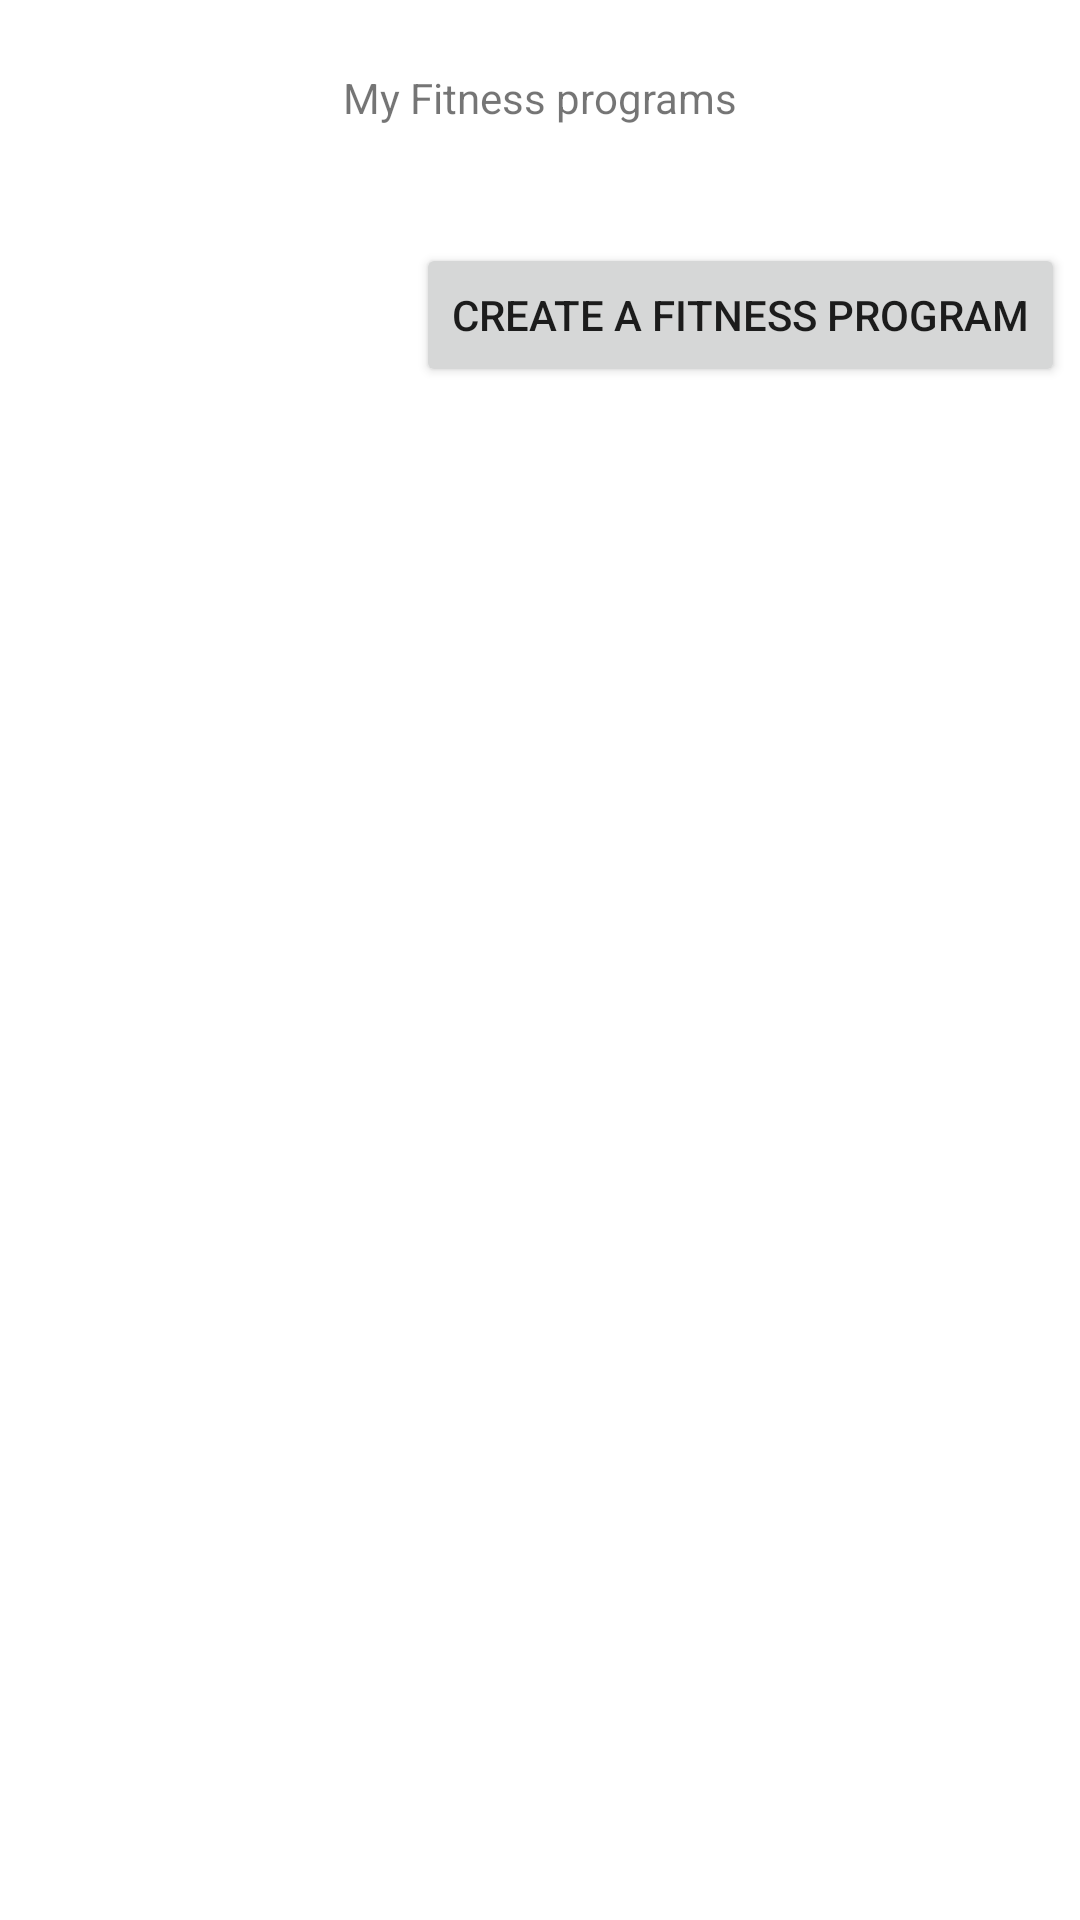

Here is an Android app screen rendered from its layout file. Give the layout XML and the strings, colors and styles it references.
<!-- AndroidManifest.xml: application theme Theme.FitnessApplication -->
<!-- res/layout/layout_activity_fitnessprograms.xml -->
<?xml version="1.0" encoding="utf-8"?>
<androidx.constraintlayout.widget.ConstraintLayout xmlns:android="http://schemas.android.com/apk/res/android"
    xmlns:app="http://schemas.android.com/apk/res-auto"
    xmlns:tools="http://schemas.android.com/tools"
    android:layout_width="match_parent"
    android:layout_height="match_parent">

    <Button
        android:id="@+id/createFitnessProgramBtn"
        android:layout_width="wrap_content"
        android:layout_height="wrap_content"
        android:layout_marginTop="81dp"
        android:layout_marginEnd="5dp"
        android:layout_marginRight="5dp"
        android:layout_marginBottom="1dp"
        android:text="@string/createFitnessProgram"
        app:layout_constraintBottom_toTopOf="@+id/myFitnessProgramsListView"
        app:layout_constraintEnd_toEndOf="parent"
        app:layout_constraintTop_toTopOf="parent" />

    <TextView
        android:id="@+id/fitnessProgramsTextView"
        android:layout_width="wrap_content"
        android:layout_height="wrap_content"
        android:layout_marginTop="23dp"
        android:text="@string/redirectToFitnessPrograms"
        app:layout_constraintEnd_toEndOf="parent"
        app:layout_constraintStart_toStartOf="parent"
        app:layout_constraintTop_toTopOf="parent" />

    <ListView
        android:id="@+id/myFitnessProgramsListView"
        android:layout_width="0dp"
        android:layout_height="0dp"
        android:layout_marginStart="1dp"
        android:layout_marginLeft="1dp"
        android:layout_marginEnd="1dp"
        android:layout_marginRight="1dp"
        android:layout_marginBottom="1dp"
        app:layout_constraintBottom_toBottomOf="parent"
        app:layout_constraintEnd_toEndOf="parent"
        app:layout_constraintStart_toStartOf="parent"
        app:layout_constraintTop_toBottomOf="@+id/createFitnessProgramBtn" />
</androidx.constraintlayout.widget.ConstraintLayout>
<!-- resources referenced by this layout -->
<resources>
  <string name="createFitnessProgram">Create a fitness program</string>
  <string name="redirectToFitnessPrograms">My Fitness programs</string>
  <style name="Theme.FitnessApplication" parent="Theme.MaterialComponents.DayNight.DarkActionBar">
          
          <item name="colorPrimary">@color/actionBarColor</item>
          <item name="colorPrimaryVariant">@color/purple_700</item>
          <item name="colorOnPrimary">@color/white</item>
          
          <item name="colorSecondary">@color/teal_200</item>
          <item name="colorSecondaryVariant">@color/teal_700</item>
          <item name="colorOnSecondary">@color/black</item>
          
          <item name="android:statusBarColor" tools:targetApi="l">?attr/colorPrimaryVariant</item>
          
      </style>
  <color name="actionBarColor">#B23204</color>
  <color name="purple_700">#FF3700B3</color>
  <color name="white">#FFFFFFFF</color>
  <color name="teal_200">#FF03DAC5</color>
  <color name="teal_700">#FF018786</color>
  <color name="black">#FF000000</color>
</resources>
